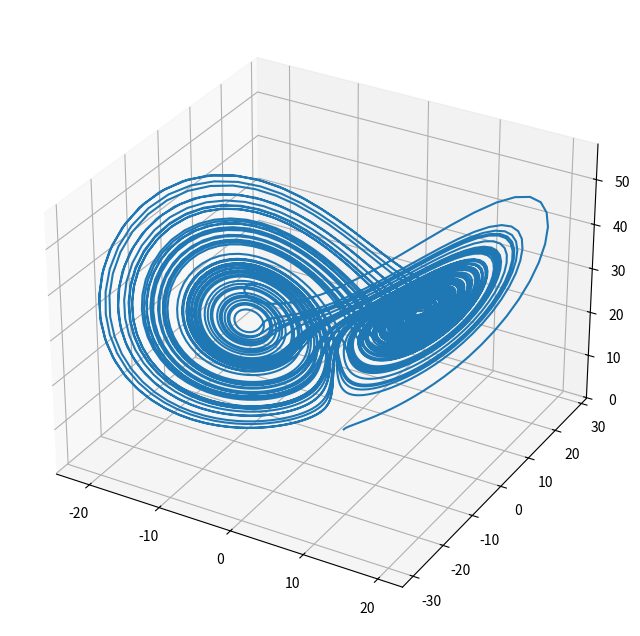

This chart was generated by the following Python code:
import numpy as np
import matplotlib.pyplot as plt


r = 28
sigma = 10
beta = 8 / 3


def runge_kutta(f1, f2, f3, y0, t0, h, n):
    y = np.zeros((n + 1, 3))
    y[0] = y0

    for i in range(n):
        k1_1 = f1(t0 + i * h, y[i])
        k1_2 = f2(t0 + i * h, y[i])
        k1_3 = f3(t0 + i * h, y[i])

        k2_1 = f1(t0 + i * h + h / 2, y[i] + (h / 2) * k1_1)
        k2_2 = f2(t0 + i * h + h / 2, y[i] + (h / 2) * k1_2)
        k2_3 = f3(t0 + i * h + h / 2, y[i] + (h / 2) * k1_3)

        k3_1 = f1(t0 + i * h + h / 2, y[i] + (h / 2) * k2_1)
        k3_2 = f2(t0 + i * h + h / 2, y[i] + (h / 2) * k2_2)
        k3_3 = f3(t0 + i * h + h / 2, y[i] + (h / 2) * k2_3)

        k4_1 = f1(t0 + i * h + h, y[i] + h * k3_1)
        k4_2 = f2(t0 + i * h + h, y[i] + h * k3_2)
        k4_3 = f3(t0 + i * h + h, y[i] + h * k3_3)

        y[i + 1, 0] = y[i, 0] + (h / 6) * (k1_1 + 2 * k2_1 + 2 * k3_1 + k4_1)
        y[i + 1, 1] = y[i, 1] + (h / 6) * (k1_2 + 2 * k2_2 + 2 * k3_2 + k4_2)
        y[i + 1, 2] = y[i, 2] + (h / 6) * (k1_3 + 2 * k2_3 + 2 * k3_3 + k4_3)
    return y


def func1(t, y):
    return sigma * (y[1] - y[0])


def func2(t, y):
    return y[0] * (r - y[2]) - y[1]


def func3(t, y):
    return y[0] * y[1] - beta * y[2]


y0 = [1, 1, 1]

t0, h = 0, 0.01
y = runge_kutta(func1, func2, func3, y0, t0, h, 10000)

fig = plt.figure(figsize=(8, 8))
ax = fig.add_subplot(projection='3d')

ax.plot(y[:, 0], y[:, 1], y[:, 2])
plt.show()
